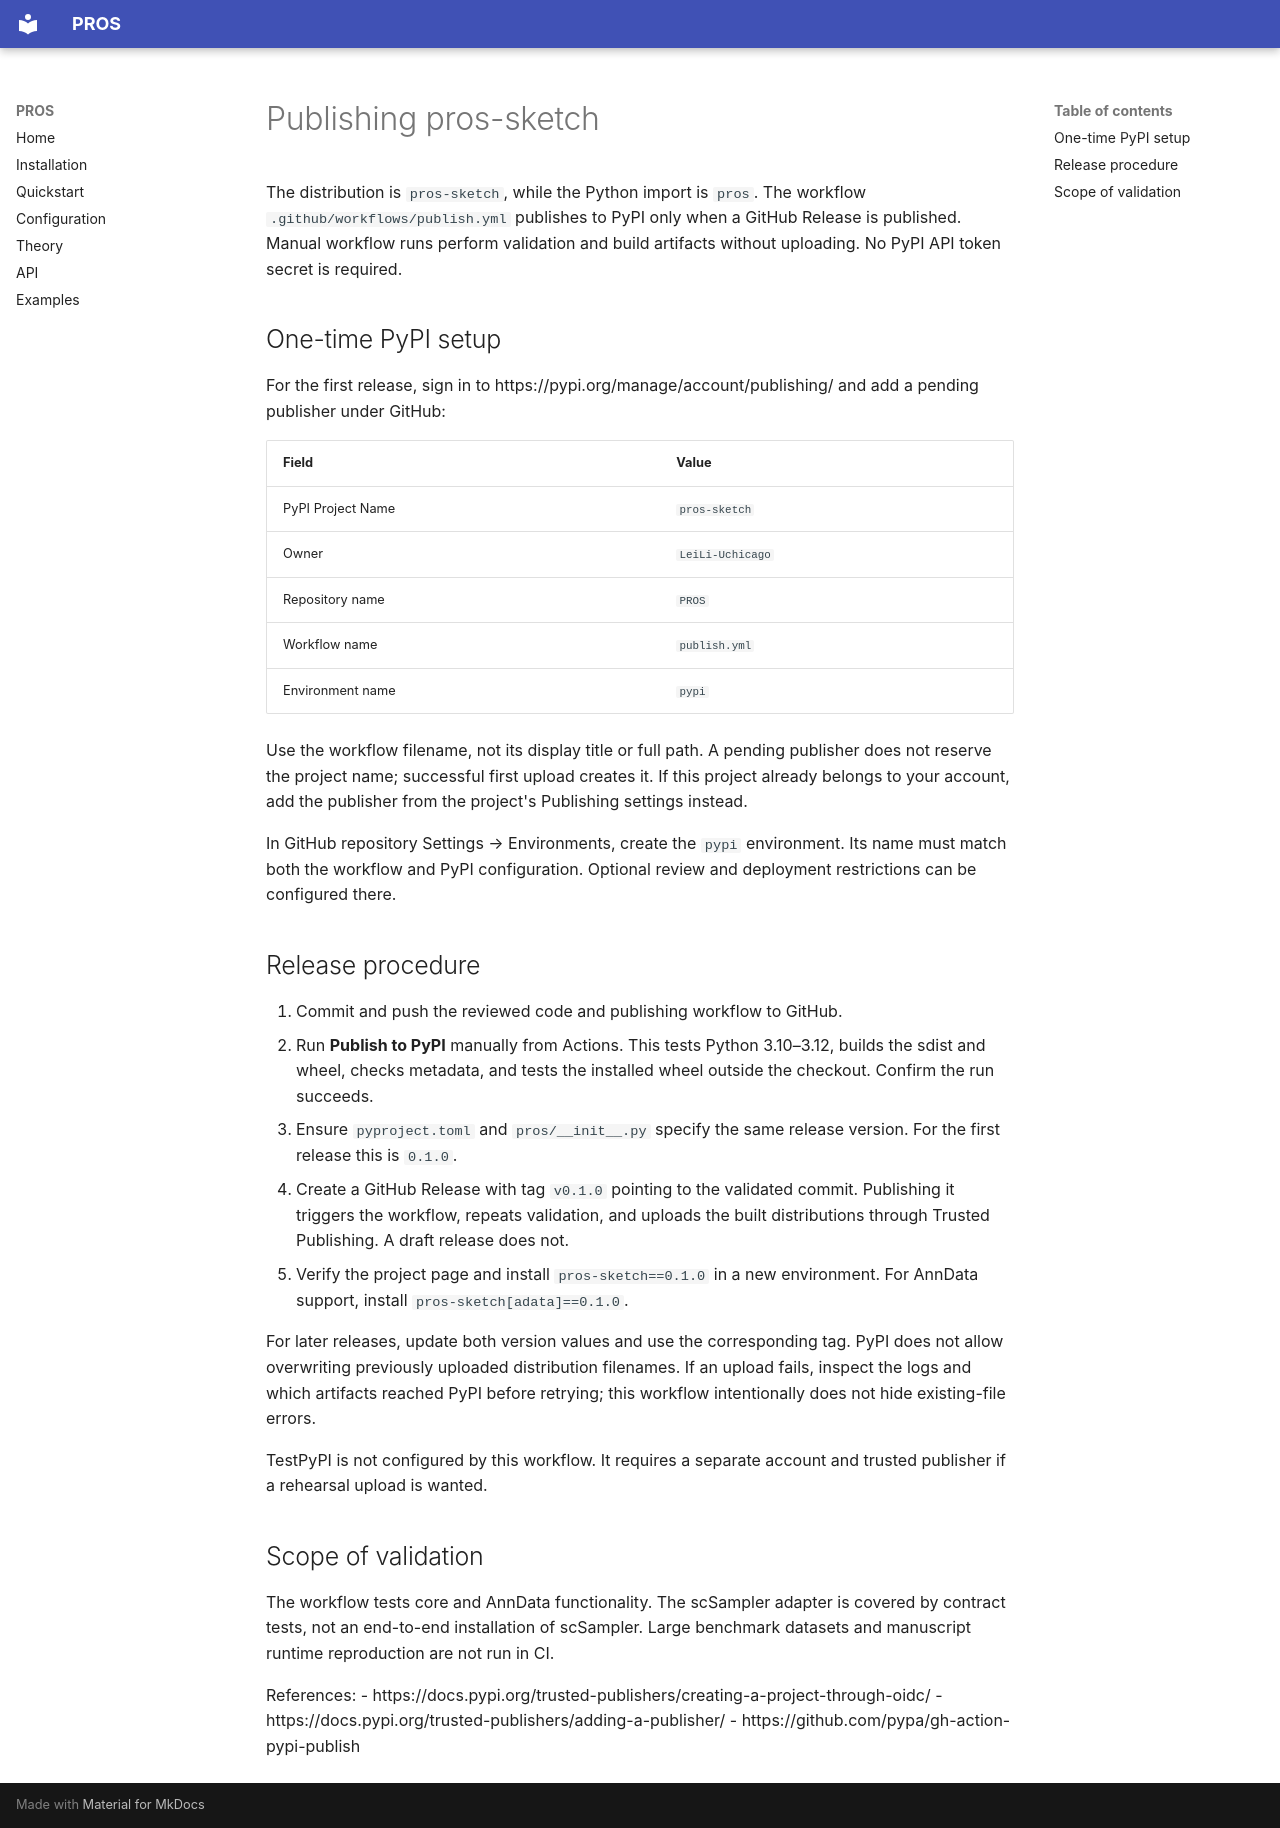

repository: LeiLi-Uchicago/PROS · page: publishing/index.html · generator: mkdocs

# Publishing pros-sketch

The distribution is `pros-sketch`, while the Python import is `pros`.
The workflow `.github/workflows/publish.yml` publishes to PyPI only when a
GitHub Release is published. Manual workflow runs perform validation and build
artifacts without uploading. No PyPI API token secret is required.

## One-time PyPI setup

For the first release, sign in to https://pypi.org/manage/account/publishing/
and add a pending publisher under GitHub:

| Field | Value |
| --- | --- |
| PyPI Project Name | `pros-sketch` |
| Owner | `LeiLi-Uchicago` |
| Repository name | `PROS` |
| Workflow name | `publish.yml` |
| Environment name | `pypi` |

Use the workflow filename, not its display title or full path. A pending
publisher does not reserve the project name; successful first upload creates
it. If this project already belongs to your account, add the publisher from
the project's Publishing settings instead.

In GitHub repository Settings → Environments, create the `pypi` environment.
Its name must match both the workflow and PyPI configuration. Optional review
and deployment restrictions can be configured there.

## Release procedure

1. Commit and push the reviewed code and publishing workflow to GitHub.
2. Run **Publish to PyPI** manually from Actions. This tests Python 3.10–3.12,
   builds the sdist and wheel, checks metadata, and tests the installed wheel
   outside the checkout. Confirm the run succeeds.
3. Ensure `pyproject.toml` and `pros/__init__.py` specify the same release
   version. For the first release this is `0.1.0`.
4. Create a GitHub Release with tag `v0.1.0` pointing to the validated commit.
   Publishing it triggers the workflow, repeats validation, and uploads the
   built distributions through Trusted Publishing. A draft release does not.
5. Verify the project page and install `pros-sketch==0.1.0` in a new environment.
   For AnnData support, install `pros-sketch[adata]==0.1.0`.

For later releases, update both version values and use the corresponding tag.
PyPI does not allow overwriting previously uploaded distribution filenames.
If an upload fails, inspect the logs and which artifacts reached PyPI before
retrying; this workflow intentionally does not hide existing-file errors.

TestPyPI is not configured by this workflow. It requires a separate account
and trusted publisher if a rehearsal upload is wanted.

## Scope of validation

The workflow tests core and AnnData functionality. The scSampler adapter is
covered by contract tests, not an end-to-end installation of scSampler. Large
benchmark datasets and manuscript runtime reproduction are not run in CI.

References:
- https://docs.pypi.org/trusted-publishers/creating-a-project-through-oidc/
- https://docs.pypi.org/trusted-publishers/adding-a-publisher/
- https://github.com/pypa/gh-action-pypi-publish
